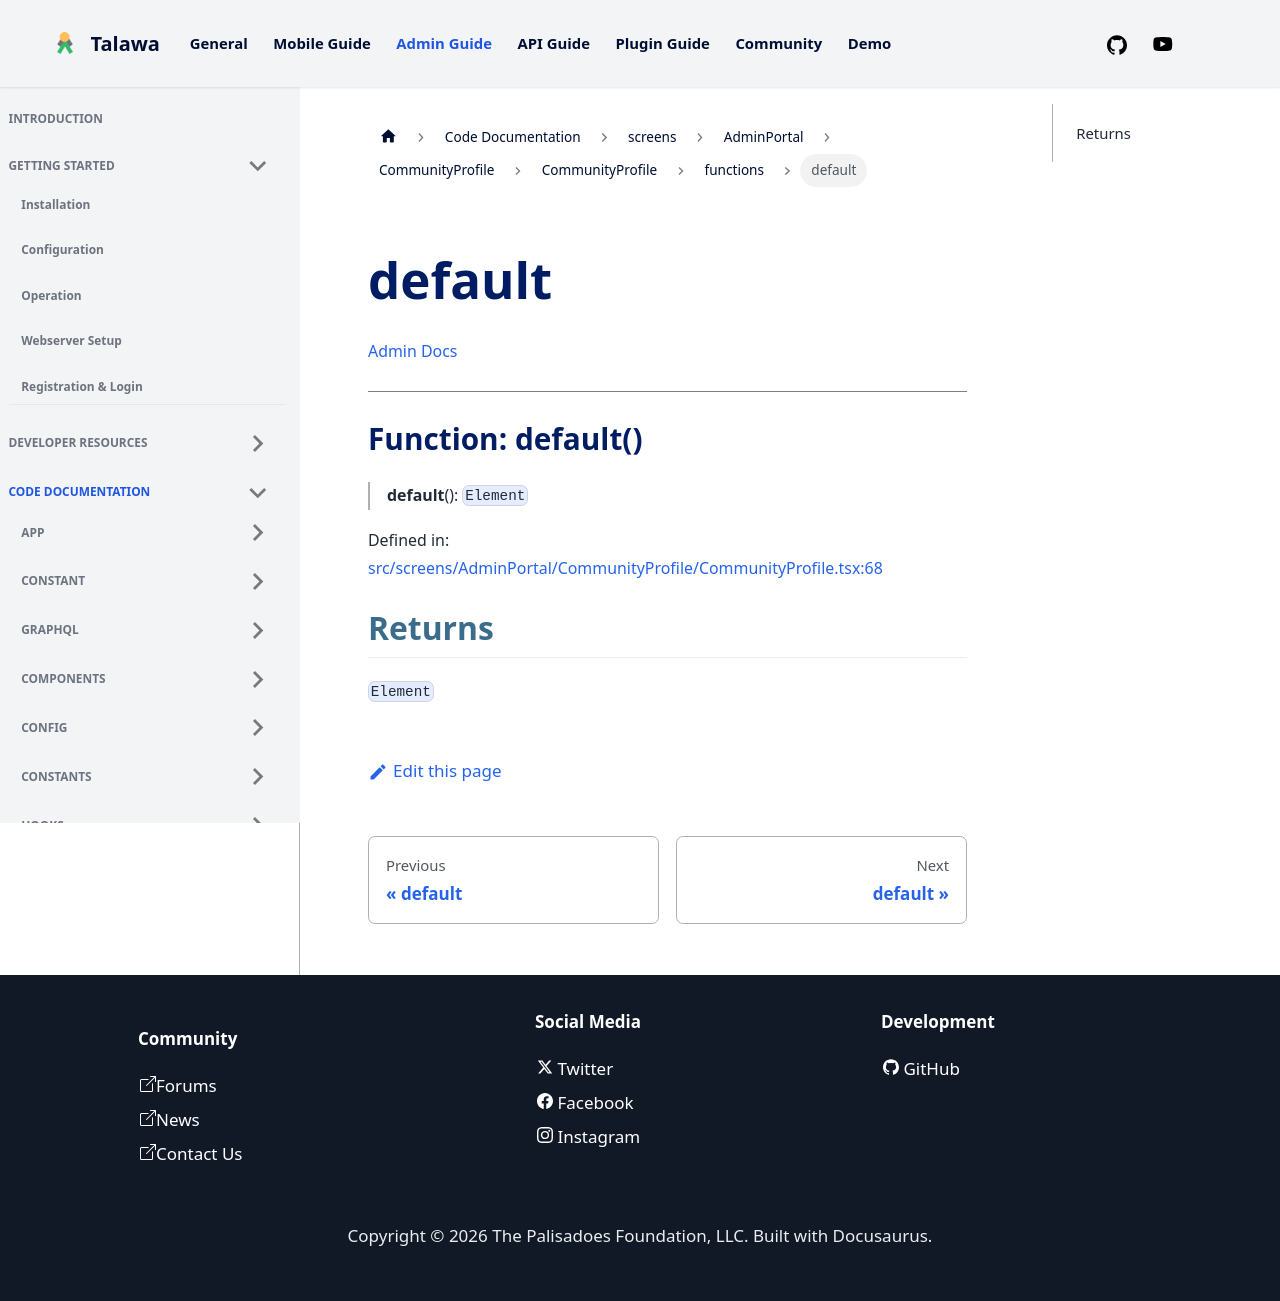

repository: PalisadoesFoundation/talawa-admin · page: docs/auto-docs/screens/AdminPortal/CommunityProfile/CommunityProfile/functions/default/index.html · generator: docusaurus

[Admin Docs](/)

***

# Function: default()

> **default**(): `Element`

Defined in: [src/screens/AdminPortal/CommunityProfile/CommunityProfile.tsx:67](https://github.com/PalisadoesFoundation/talawa-admin/blob/main/src/screens/AdminPortal/CommunityProfile/CommunityProfile.tsx#L67)

## Returns

`Element`
